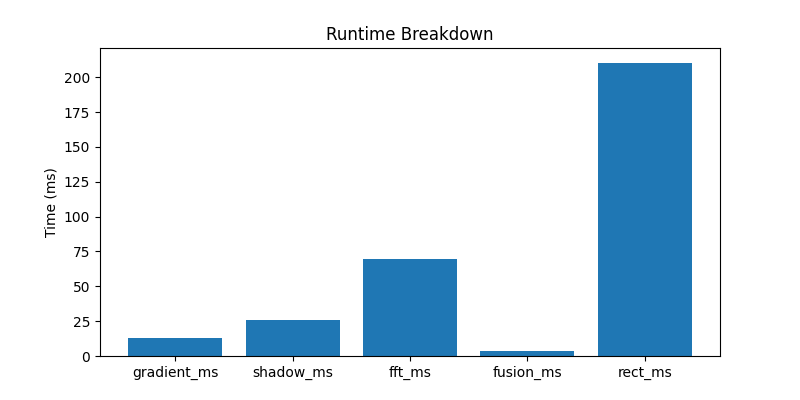

Values plotted in this chart, from the file beside it:
tile_id, category, gradient_ms, shadow_ms, fft_ms, fusion_ms, rect_ms, total_ms
crater_1_0, crater_1, 8.805, 1.401, 42.38, 3.048, 134.3, 189.9
crater_1_17, crater_1, 8.293, 1.478, 41.82, 3.45, 135.6, 190.7
crater_1_15, crater_1, 8.026, 1.586, 41.43, 3.389, 142.4, 196.8
crater_1_1, crater_1, 7.797, 1.647, 42.29, 3.504, 134.4, 189.6
crater_1_8, crater_1, 8.991, 1.441, 42.07, 3.239, 138.2, 194
crater_1_5, crater_1, 8.908, 1.582, 43.32, 3.892, 134.7, 192.4
crater_1_11, crater_1, 12.21, 1.548, 42.88, 3.503, 136.5, 196.7
crater_2_0, crater_2, 11.01, 1.437, 42.73, 3.051, 135.8, 194
crater_2_17, crater_2, 9.613, 1.451, 42.3, 3.156, 135.6, 192.1
crater_2_15, crater_2, 7.767, 1.633, 41.77, 3.251, 136.4, 190.8
crater_2_1, crater_2, 12.09, 1.501, 42.5, 3.522, 136.3, 195.9
crater_2_8, crater_2, 11.53, 1.646, 41.75, 3.748, 136.2, 194.8
crater_2_5, crater_2, 9.506, 1.348, 42.07, 3.319, 137.6, 193.8
crater_2_11, crater_2, 8.839, 1.446, 42.69, 3.299, 140.4, 196.7
rocky_1_0, rocky_1, 12.92, 53.68, 41.6, 3.027, 137, 248.2
rocky_1_17, rocky_1, 11.06, 74.1, 69.77, 3.438, 189.2, 347.5
rocky_1_15, rocky_1, 11.54, 98.89, 86.75, 3.684, 269.2, 470.1
rocky_1_1, rocky_1, 14.02, 98.5, 94.16, 4.049, 269.1, 479.8
rocky_1_8, rocky_1, 18.27, 108.3, 89.54, 3.673, 278.6, 498.3
rocky_1_5, rocky_1, 18.7, 88.36, 89.19, 3.873, 275.2, 475.3
rocky_1_11, rocky_1, 13.84, 85.41, 84.23, 3.517, 262.5, 449.5
rocky_2_0, rocky_2, 15.91, 87.26, 86.92, 3.462, 274.7, 468.3
rocky_2_17, rocky_2, 13.8, 81.06, 65.36, 3.528, 251.2, 415
rocky_2_15, rocky_2, 15.69, 95.76, 93.19, 3.532, 252.8, 461
rocky_2_1, rocky_2, 14.69, 72.74, 83.27, 3.808, 267.2, 441.7
rocky_2_8, rocky_2, 14.18, 90.21, 87.4, 3.633, 263.2, 458.6
rocky_2_5, rocky_2, 11.71, 93.07, 90.71, 3.307, 262.9, 461.7
rocky_2_11, rocky_2, 17.94, 99.64, 88.39, 3.834, 277.6, 487.4
smooth_1_0, smooth_1, 9.071, 1.169, 42.88, 2.957, 142, 198
smooth_1_17, smooth_1, 9.168, 1.092, 42.23, 2.933, 135.6, 191
smooth_1_15, smooth_1, 14.2, 1.138, 44.57, 2.862, 139.5, 202.3
smooth_1_1, smooth_1, 12.24, 1.09, 41.38, 2.726, 136.2, 193.6
smooth_1_8, smooth_1, 11.92, 1.115, 43.39, 2.719, 137.2, 196.4
smooth_1_5, smooth_1, 18.59, 1.282, 99.66, 3.776, 271.7, 395
smooth_1_11, smooth_1, 16.97, 1.307, 104.3, 3.66, 278.1, 404.4
smooth_2_0, smooth_2, 16.08, 1.356, 89.41, 3.485, 265.8, 376.1
smooth_2_17, smooth_2, 11.88, 1.254, 77.22, 3.25, 246.5, 340.1
smooth_2_15, smooth_2, 11.57, 1.347, 83.16, 3.49, 250.9, 350.5
smooth_2_1, smooth_2, 15.46, 1.412, 83.04, 3.556, 263.9, 367.4
smooth_2_8, smooth_2, 13.26, 1.321, 86.64, 3.763, 275.1, 380.1
smooth_2_5, smooth_2, 11.1, 1.268, 85.35, 3.575, 231.7, 333
smooth_2_11, smooth_2, 14.17, 1.325, 90.96, 3.316, 258.9, 368.7
dunes_1_0, dunes_1, 17.44, 1.453, 108.8, 3.649, 271.4, 402.7
dunes_1_17, dunes_1, 10.85, 1.331, 93.51, 4.052, 248.4, 358.1
dunes_1_15, dunes_1, 16.25, 1.254, 90.38, 3.569, 255.1, 366.6
dunes_1_1, dunes_1, 14.56, 1.259, 72.36, 3.254, 248.9, 340.3
dunes_1_8, dunes_1, 12.97, 1.318, 84.1, 3.053, 246, 347.5
dunes_1_5, dunes_1, 15.99, 1.334, 93.3, 3.382, 265.5, 379.6
dunes_1_11, dunes_1, 17.78, 1.261, 88.97, 3.46, 259.5, 371
dunes_2_0, dunes_2, 14.78, 1.285, 81.16, 3.42, 247.9, 348.5
